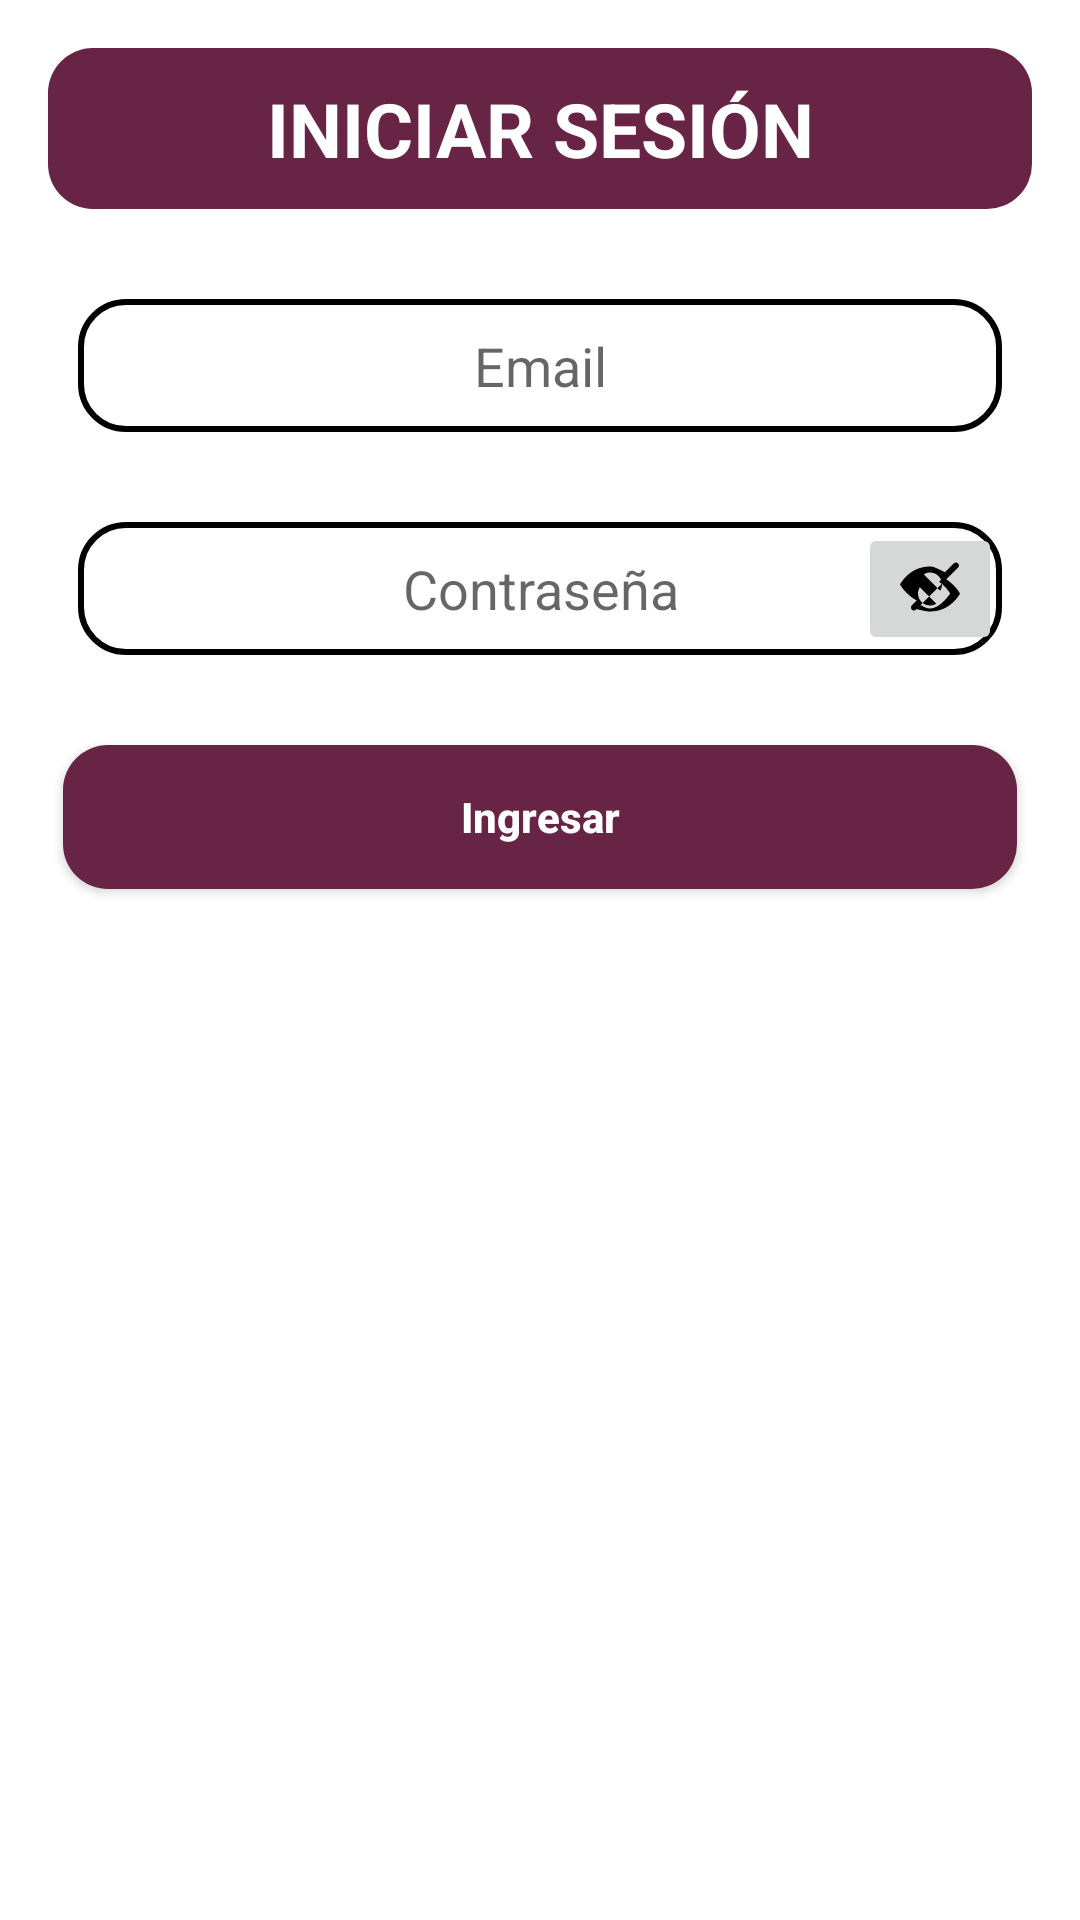

Reconstruct the res/layout file that produces this screen, plus the resources it refers to.
<!-- AndroidManifest.xml: application theme Theme.UbicacionMaestra -->
<!-- res/layout/activity_login.xml -->
<?xml version="1.0" encoding="utf-8"?>
<androidx.constraintlayout.widget.ConstraintLayout xmlns:android="http://schemas.android.com/apk/res/android"
    xmlns:app="http://schemas.android.com/apk/res-auto"
    xmlns:tools="http://schemas.android.com/tools"
    android:id="@+id/main"
    android:layout_width="match_parent"
    android:layout_height="match_parent"
    android:padding="16dp"
    tools:context=".Firstapp.ui.auth.login.loginActivity">

    <TextView
        android:id="@+id/textView"
        android:layout_width="match_parent"
        android:layout_height="wrap_content"
        android:textAlignment="center"
        android:text="INICIAR SESIÓN"
        android:textColor="@color/white"
        android:textSize="25sp"
        android:paddingVertical="10dp"
        app:layout_constraintEnd_toEndOf="parent"
        app:layout_constraintStart_toStartOf="parent"
        app:layout_constraintTop_toTopOf="parent"
        android:textStyle="bold|normal"
        android:background="@drawable/custom_background_button"
        />


    <androidx.appcompat.widget.AppCompatEditText
        android:id="@+id/emailEditText"
        android:layout_width="match_parent"
        android:layout_height="wrap_content"
        android:layout_marginTop="30dp"
        android:textAlignment="center"
        android:hint="Email"
        app:layout_constraintTop_toBottomOf="@id/textView"
        android:background="@drawable/custom_background_edittext"
        android:layout_marginHorizontal="10dp"
        android:paddingHorizontal="15dp"
        android:paddingVertical="10dp"
        app:layout_constraintEnd_toEndOf="parent"
        android:inputType="textEmailAddress"
        android:imeOptions="actionDone"
        />

    <androidx.appcompat.widget.AppCompatEditText
        android:id="@+id/passEditText"
        android:layout_width="match_parent"
        android:layout_height="wrap_content"
        android:layout_marginTop="30dp"
        android:textAlignment="center"
        android:hint="Contraseña"
        app:layout_constraintTop_toBottomOf="@+id/emailEditText"
        android:background="@drawable/custom_background_edittext"
        android:layout_marginHorizontal="10dp"
        android:paddingHorizontal="15dp"
        android:paddingVertical="10dp"
        app:layout_constraintEnd_toEndOf="parent"
        android:inputType="textPassword"
        android:imeOptions="actionDone"
        />

    <androidx.appcompat.widget.AppCompatButton
        android:id="@+id/loginButton"
        android:layout_width="match_parent"
        android:layout_height="wrap_content"
        android:layout_marginTop="30dp"
        android:background="@drawable/custom_background_button"
        android:text="Ingresar"
        android:textAllCaps="false"
        android:textStyle="bold"
        android:textColor="@color/white"
        android:layout_marginHorizontal="5dp"
        app:layout_constraintTop_toBottomOf="@id/passEditText" />

    <ImageButton
        android:id="@+id/showHidePassButton"
        android:layout_width="wrap_content"
        android:layout_height="wrap_content"
        android:contentDescription="Mostrar/Ocultar Contraseña"
        android:src="@drawable/ic_visibility_off"
        app:layout_constraintBottom_toBottomOf="@+id/passEditText"
        app:layout_constraintEnd_toEndOf="@+id/passEditText"
        app:layout_constraintTop_toTopOf="@+id/passEditText" />

</androidx.constraintlayout.widget.ConstraintLayout>
<!-- resources referenced by this layout -->
<resources>
  <color name="white">#FFFFFFFF</color>
  <!-- drawable custom_background_button (drawable) -->
  <?xml version="1.0" encoding="utf-8"?>
  <layer-list xmlns:android="http://schemas.android.com/apk/res/android">
          <item>
              <shape android:shape="rectangle">
                  <solid android:color="#682444"/>
                  <corners android:radius="15dp"/>
              </shape>
          </item>
  </layer-list>
  <!-- drawable custom_background_edittext (drawable) -->
  <?xml version="1.0" encoding="utf-8"?>
  <layer-list xmlns:android="http://schemas.android.com/apk/res/android">
      <item>
          <shape android:shape="rectangle">
              <solid android:color="@color/common_google_signin_btn_text_dark_disabled"/>
              <corners android:radius="15dp"/>
              <stroke android:color="@color/black" android:width="2dp"/>
          </shape>
      </item>
  </layer-list>
  <!-- drawable ic_visibility_off (drawable) -->
  <?xml version="1.0" encoding="utf-8"?>
  <vector xmlns:android="http://schemas.android.com/apk/res/android"
      android:width="24dp"
      android:height="24dp"
      android:viewportWidth="24"
      android:viewportHeight="24">
      <path
          android:fillColor="#FF000000"
          android:pathData="M12,6.5c2.21,0 4,1.79 4,4 0,0.78 -0.23,1.49 -0.63,2.09l-5.46,-5.46c0.6,-0.4 1.31,-0.63 2.09,-0.63zM12,17.5c-2.21,0 -4,-1.79 -4,-4 0,-0.78 0.23,-1.49 0.63,-2.09l5.46,5.46c-0.6,0.4 -1.31,0.63 -2.09,0.63zM12,4.5c-7,0 -10,6 -10,6s1.91,3.43 5.59,5.32l-1.65,1.65c-0.39,0.39 -0.39,1.02 0,1.41 0.39,0.39 1.02,0.39 1.41,0l14,-14c0.39,-0.39 0.39,-1.02 0,-1.41 -0.39,-0.39 -1.02,-0.39 -1.41,0l-2.95,2.95C14.32,5.09 13.18,4.5 12,4.5zM12,19.5c7,0 10,-6 10,-6s-1.91,-3.43 -5.59,-5.32l-1.43,1.43c1.81,1.06 3.1,2.89 3.74,3.89 -0.97,1.48 -3.79,5 -6.72,5 -1.17,0 -2.31,-0.59 -3.21,-1.26l-1.42,1.42C9.72,19.21 10.84,19.5 12,19.5z" />
  </vector>
  <style name="Theme.UbicacionMaestra" parent="Theme.MaterialComponents.DayNight.DarkActionBar">
          
          <item name="colorPrimary">#682444</item>
          <item name="colorPrimaryVariant">@color/purple_700</item>
          <item name="colorOnPrimary">@color/white</item>
          
          <item name="colorSecondary">@color/teal_200</item>
          <item name="colorSecondaryVariant">@color/teal_700</item>
          <item name="colorOnSecondary">@color/black</item>
          
          <item name="android:statusBarColor">?attr/colorPrimaryVariant</item>
          
      </style>
  <color name="black">#FF000000</color>
  <color name="purple_700">#FF3700B3</color>
  <color name="teal_200">#FF03DAC5</color>
  <color name="teal_700">#FF018786</color>
</resources>
